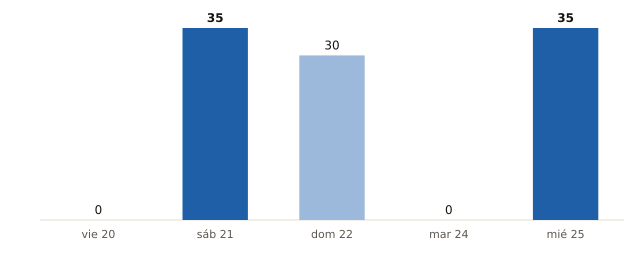

The file beside this chart, header and first rows:
fecha, municipios_prob_90_o_mas
2026-11-20, 0
2026-11-21, 35
2026-11-22, 30
2026-11-24, 0
2026-11-25, 35
